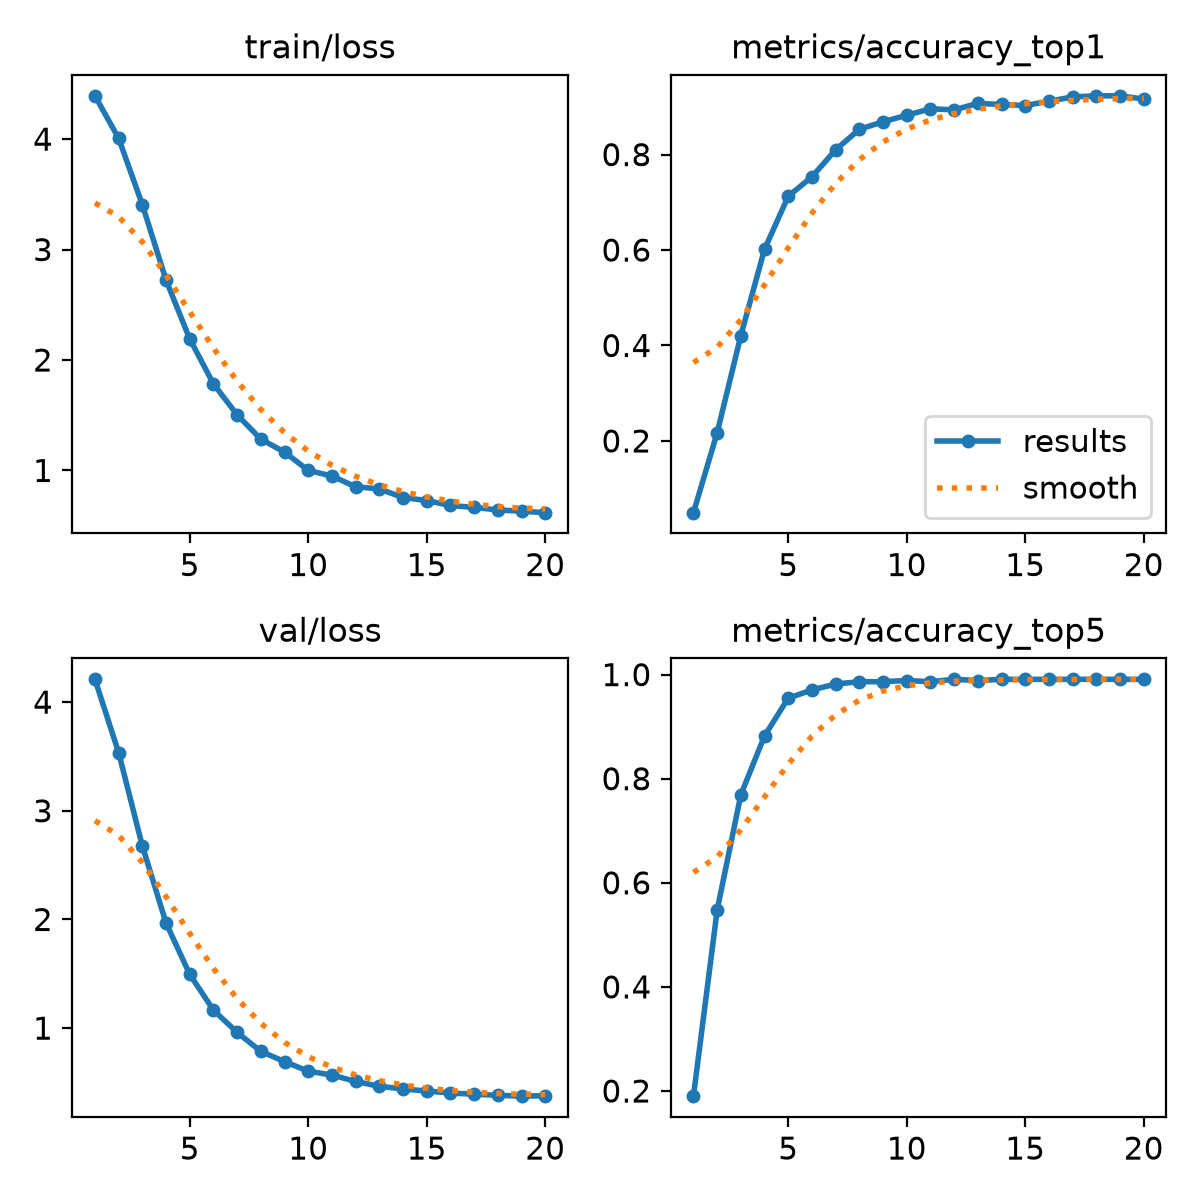

Data behind this chart, as committed beside it:
epoch, time, train/loss, metrics/accuracy_top1, metrics/accuracy_top5, val/loss, lr/pg0, lr/pg1, lr/pg2
1, 151.5, 4.392, 0.04977, 0.19, 4.21, 3.90812e-05, 3.90812e-05, 3.90812e-05
2, 306.8, 4.007, 0.2172, 0.5475, 3.534, 7.4533e-05, 7.4533e-05, 7.4533e-05
3, 440.2, 3.406, 0.4208, 0.7692, 2.676, 0.0001061, 0.0001061, 0.0001061
4, 576.2, 2.723, 0.6018, 0.8823, 1.967, 0.0001005, 0.0001005, 0.0001005
5, 739.4, 2.191, 0.7127, 0.9547, 1.495, 9.4636e-05, 9.4636e-05, 9.4636e-05
6, 1175, 1.784, 0.7534, 0.9706, 1.166, 8.8795e-05, 8.8795e-05, 8.8795e-05
7, 1620, 1.504, 0.8099, 0.9819, 0.9607, 8.2954e-05, 8.2954e-05, 8.2954e-05
8, 1884, 1.283, 0.8529, 0.9864, 0.7862, 7.7113e-05, 7.7113e-05, 7.7113e-05
9, 2113, 1.166, 0.8688, 0.9864, 0.6921, 7.1272e-05, 7.1272e-05, 7.1272e-05
10, 2324, 1.001, 0.8823, 0.9887, 0.604, 6.5431e-05, 6.5431e-05, 6.5431e-05
11, 2574, 0.9493, 0.8959, 0.9864, 0.5686, 5.959e-05, 5.959e-05, 5.959e-05
12, 2783, 0.8525, 0.8937, 0.9909, 0.5097, 5.3749e-05, 5.3749e-05, 5.3749e-05
13, 3002, 0.8332, 0.9072, 0.9887, 0.4644, 4.7908e-05, 4.7908e-05, 4.7908e-05
14, 3221, 0.7547, 0.905, 0.9909, 0.4407, 4.2067e-05, 4.2067e-05, 4.2067e-05
15, 3438, 0.7279, 0.9027, 0.9909, 0.4214, 3.6226e-05, 3.6226e-05, 3.6226e-05
16, 3625, 0.6828, 0.9118, 0.9909, 0.4029, 3.0385e-05, 3.0385e-05, 3.0385e-05
17, 3752, 0.6655, 0.9208, 0.9909, 0.3919, 2.4544e-05, 2.4544e-05, 2.4544e-05
18, 3913, 0.6426, 0.9231, 0.9909, 0.3819, 1.8703e-05, 1.8703e-05, 1.8703e-05
19, 4039, 0.6311, 0.9231, 0.9909, 0.3741, 1.2862e-05, 1.2862e-05, 1.2862e-05
20, 4179, 0.618, 0.9163, 0.9909, 0.3782, 7.021e-06, 7.021e-06, 7.021e-06
